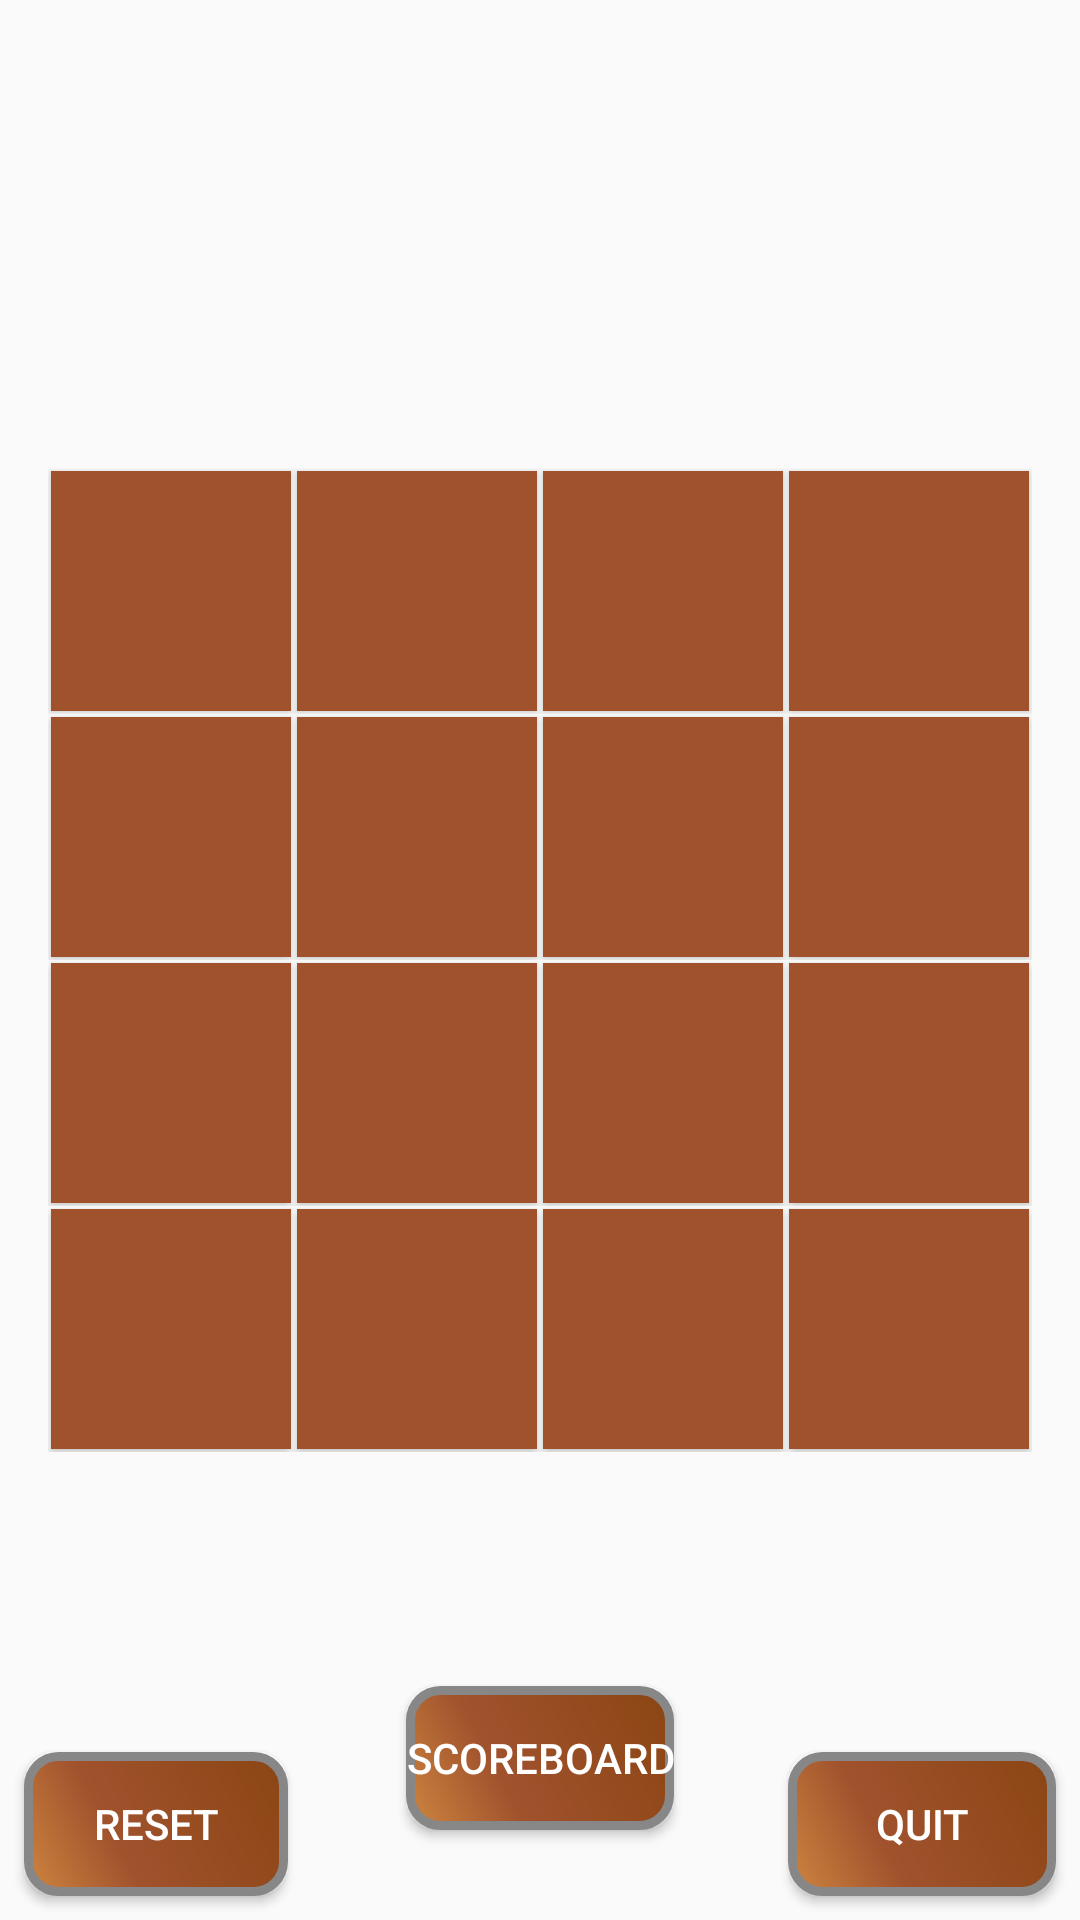

The Android layout XML behind this screen, and the referenced resources:
<!-- AndroidManifest.xml: application theme AppTheme -->
<!-- res/layout/activity__1p_4by4.xml -->
<?xml version="1.0" encoding="utf-8"?>
<RelativeLayout xmlns:android="http://schemas.android.com/apk/res/android"
    xmlns:tools="http://schemas.android.com/tools"
    android:layout_width="match_parent"
    android:layout_height="match_parent"
    tools:context="._1P_4by4">

    <TableLayout
        android:id="@+id/_4by4Board"
        android:layout_width="wrap_content"
        android:layout_height="wrap_content"
        android:layout_centerHorizontal="true"
        android:layout_centerVertical="true">

        <TableRow
            android:layout_width="wrap_content"
            android:layout_height="wrap_content"
            android:gravity="center">

            <Button
                android:id="@+id/button00"
                style="@style/my_box4"
                android:layout_weight="1"
                android:text="" />

            <Button
                android:id="@+id/button01"
                style="@style/my_box4"
                android:layout_weight="1"
                android:text="" />

            <Button
                android:id="@+id/button02"
                style="@style/my_box4"
                android:layout_weight="1"
                android:text="" />

            <Button
                android:id="@+id/button03"
                style="@style/my_box4"
                android:layout_weight="1"
                android:text="" />

        </TableRow>

        <TableRow
            android:layout_width="wrap_content"
            android:layout_height="wrap_content"
            android:gravity="center">

            <Button
                android:id="@+id/button10"
                style="@style/my_box4"
                android:layout_weight="1"
                android:text="" />

            <Button
                android:id="@+id/button11"
                style="@style/my_box4"
                android:layout_weight="1"
                android:text="" />

            <Button
                android:id="@+id/button12"
                style="@style/my_box4"
                android:layout_weight="1"
                android:text="" />

            <Button
                android:id="@+id/button13"
                style="@style/my_box4"
                android:layout_weight="1"
                android:text="" />

        </TableRow>

        <TableRow
            android:layout_width="wrap_content"
            android:layout_height="wrap_content"
            android:gravity="center">

            <Button
                android:id="@+id/button20"
                style="@style/my_box4"
                android:layout_weight="1"
                android:text="" />

            <Button
                android:id="@+id/button21"
                style="@style/my_box4"
                android:layout_weight="1"
                android:text="" />

            <Button
                android:id="@+id/button22"
                style="@style/my_box4"
                android:layout_weight="1"
                android:text="" />

            <Button
                android:id="@+id/button23"
                style="@style/my_box4"
                android:layout_weight="1"
                android:text="" />

        </TableRow>

        <TableRow
            android:layout_width="wrap_content"
            android:layout_height="wrap_content"
            android:gravity="center">

            <Button
                android:id="@+id/button30"
                style="@style/my_box4"
                android:layout_weight="1"
                android:text="" />

            <Button
                android:id="@+id/button31"
                style="@style/my_box4"
                android:layout_weight="1"
                android:text="" />

            <Button
                android:id="@+id/button32"
                style="@style/my_box4"
                android:layout_weight="1"
                android:text="" />

            <Button
                android:id="@+id/button33"
                style="@style/my_box4"
                android:layout_weight="1"
                android:text="" />

        </TableRow>

    </TableLayout>

    <TextView
        android:id="@+id/tvState"
        android:layout_width="wrap_content"
        android:layout_height="wrap_content"
        android:layout_centerHorizontal="true"
        android:layout_marginTop="25dp"
        android:text=" "
        android:textColor="#000000"
        android:textSize="28sp" />

    <Button
        android:id="@+id/resetButton"
        android:layout_width="wrap_content"
        android:layout_height="wrap_content"
        android:layout_alignParentLeft="true"
        android:layout_alignParentStart="true"
        android:layout_alignTop="@+id/quitButton"
        android:layout_marginLeft="8dp"
        android:layout_marginStart="8dp"
        android:background="@drawable/my_button_shape"
        android:text="@string/resetButton"
        android:textColor="#ffffff" />

    <Button
        android:id="@+id/ScoreBoardButton"
        style="@style/Widget.AppCompat.Button"
        android:layout_width="wrap_content"
        android:layout_height="wrap_content"
        android:layout_alignParentBottom="true"
        android:layout_centerHorizontal="true"
        android:layout_marginBottom="30dp"
        android:background="@drawable/my_button_shape"
        android:text="@string/scoreboard"
        android:onClick="showScoreBoard"
        android:textColor="#ffffff" />

    <Button
        android:id="@+id/quitButton"
        style="@style/Widget.AppCompat.Button"
        android:layout_width="90dp"
        android:layout_height="wrap_content"
        android:layout_alignParentBottom="true"
        android:layout_alignParentEnd="true"
        android:layout_alignParentRight="true"
        android:layout_marginBottom="8dp"
        android:layout_marginEnd="8dp"
        android:layout_marginLeft="38dp"
        android:layout_marginRight="8dp"
        android:layout_marginStart="38dp"
        android:layout_marginTop="8dp"
        android:layout_toEndOf="@id/ScoreBoardButton"
        android:layout_toRightOf="@id/ScoreBoardButton"
        android:background="@drawable/my_button_shape"
        android:text="@string/quit"
        android:textColor="#ffffff" />

</RelativeLayout>
<!-- resources referenced by this layout -->
<resources>
  <!-- drawable my_button_shape (drawable) -->
  <?xml version="1.0" encoding="utf-8"?>
  <shape xmlns:android="http://schemas.android.com/apk/res/android"
      android:padding="0dp"
      android:shape="rectangle">
      <gradient
          android:angle="45"
          android:centerColor="#A0522D"
          android:centerX="35%"
          android:endColor="#8B4513"
          android:startColor="#CD853F"
          android:type="linear" />
      <stroke
          android:width="3dp"
          android:color="#878787" />
      <corners android:radius="10dp" />
  
  </shape>
  <string name="quit">Quit</string>
  <string name="resetButton">Reset</string>
  <string name="scoreboard">ScoreBoard</string>
  <style name="my_box4">
          <item name="android:layout_width">@dimen/boxSize4</item>
          <item name="android:layout_height">@dimen/boxSize4</item>
          <item name="android:background">#A0522D</item>
          <item name="android:layout_margin">1dp</item>
          <item name="android:padding">5dp</item>
          <item name="android:textSize">20sp</item>
          <item name="android:gravity">center</item>
          <item name="android:textColor">#ffffff</item>
      </style>
  <style name="AppTheme" parent="Theme.AppCompat.Light.DarkActionBar">
          <item name="colorPrimary">#A0522D</item>
          <item name="colorPrimaryDark">#8B4513</item>
          <item name="colorAccent">@color/colorAccent</item>
      </style>
  <dimen name="boxSize4">80dp</dimen>
  <!-- not gathered from this repository: default colours our renderer supplied (Android Studio template values) -->
  <color name="colorAccent">#FF03DAC5</color>
</resources>
